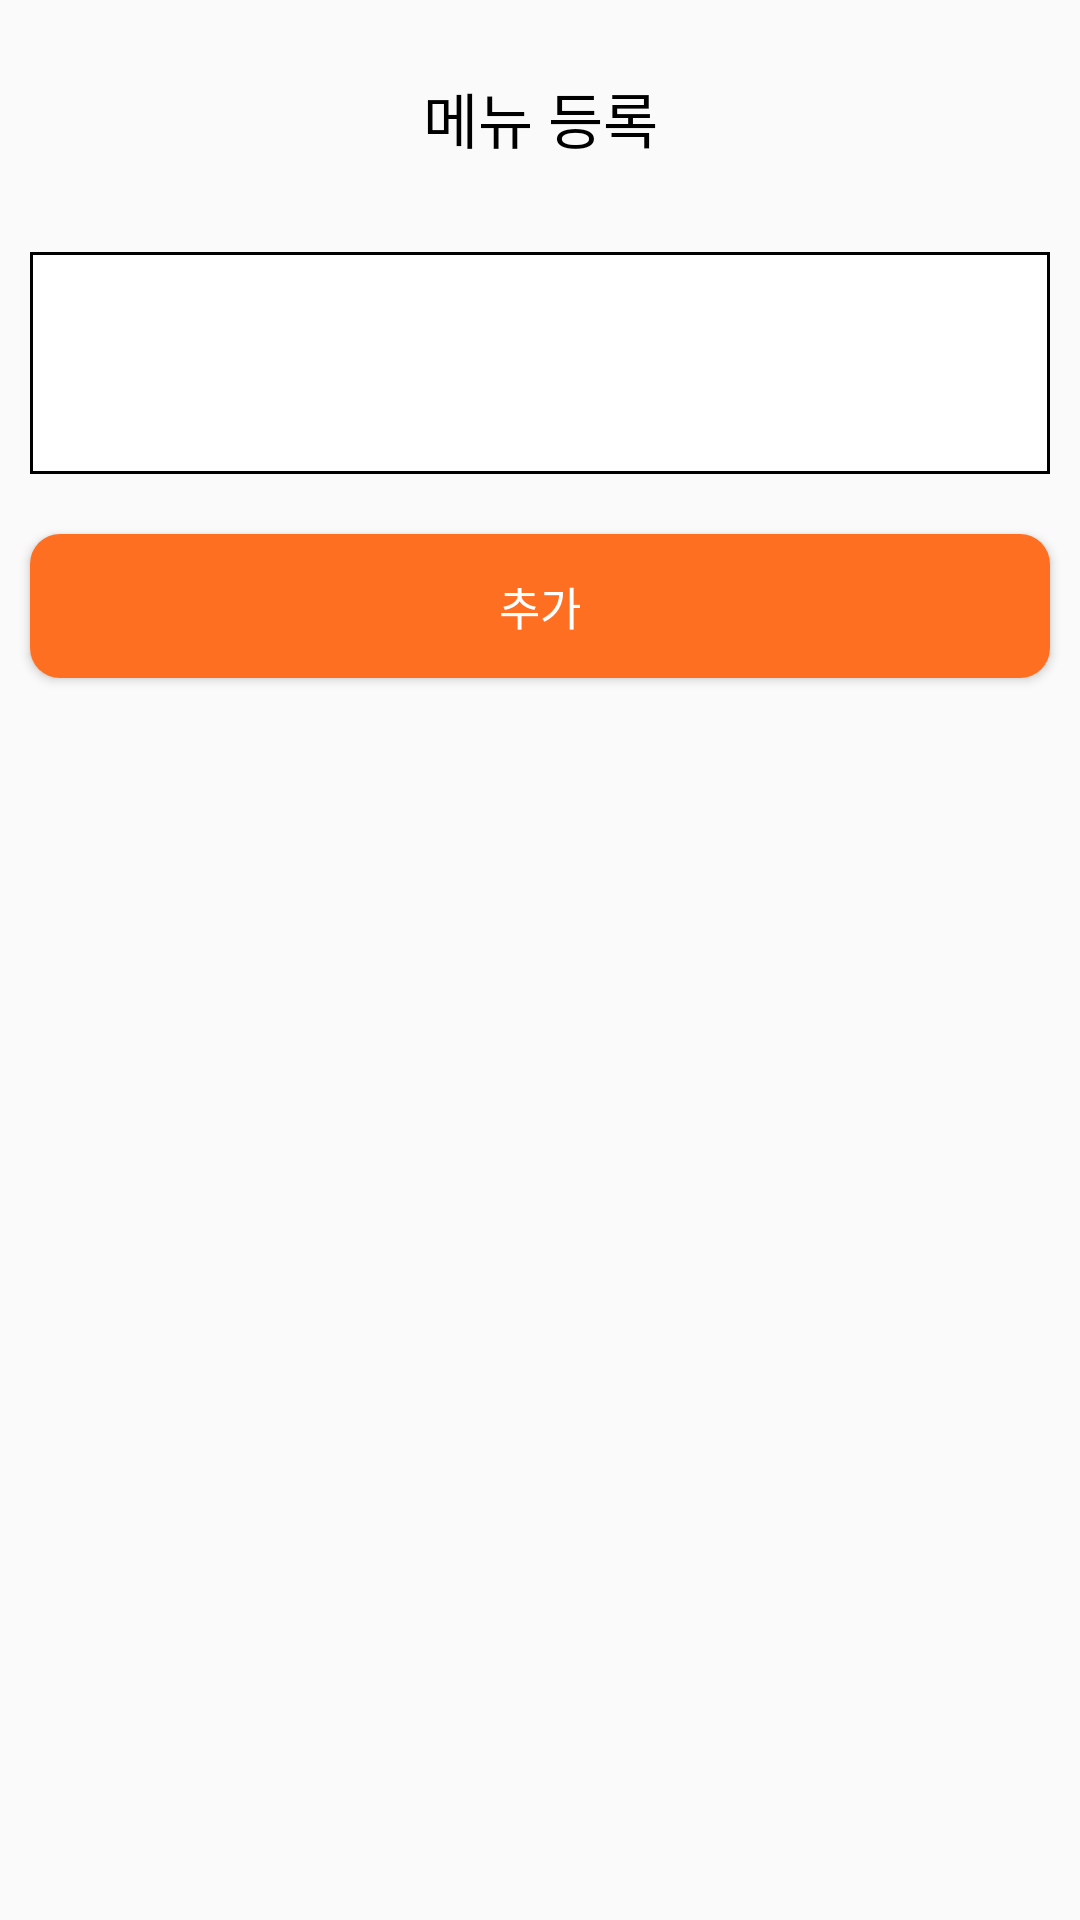

Here is an Android app screen rendered from its layout file. Give the layout XML and the strings, colors and styles it references.
<!-- AndroidManifest.xml: application theme Theme.AppCompat.Light.NoActionBar -->
<!-- res/layout/activity_seller_menu.xml -->
<?xml version="1.0" encoding="utf-8"?>

<LinearLayout xmlns:android="http://schemas.android.com/apk/res/android"
    xmlns:app="http://schemas.android.com/apk/res-auto"
    xmlns:tools="http://schemas.android.com/tools"
    android:layout_width="match_parent"
    android:layout_height="match_parent"
    android:orientation = "vertical"
    tools:context=".SellerMenuActivity">

    <TextView
        android:id="@+id/textView9"
        android:layout_width="match_parent"
        android:layout_height="79dp"
        android:gravity="center_horizontal|center_vertical"
        android:text="메뉴 등록"
        android:textSize="20sp"
        android:textColor="#000000"
        android:fontFamily="@font/baemindohyun"/>

    <EditText
        android:id="@+id/addMenuText"
        android:layout_width="match_parent"
        android:layout_height="74dp"
        android:layout_marginTop="5dp"
        android:layout_marginBottom="5dp"
        android:layout_marginLeft="10dp"
        android:layout_marginRight="10dp"
        android:background="@drawable/edittextshape"/>

    <Button
        android:id="@+id/addmenuButton"
        android:layout_width="match_parent"
        android:layout_height="wrap_content"
        android:background="@drawable/buttonshape"
        android:layout_marginLeft="10dp"
        android:layout_marginRight="10dp"
        android:layout_marginTop="15dp"
        android:layout_marginBottom="5dp"
        android:text="추가"
        android:textSize="15sp"
        android:textColor="#FFFFFF"/>

</LinearLayout>
<!-- resources referenced by this layout -->
<resources>
  <!-- drawable buttonshape (drawable) -->
  <?xml version="1.0" encoding="utf-8"?>
  
  <shape xmlns:android="http://schemas.android.com/apk/res/android"
      android:shape="rectangle" android:padding = "10dp">
      <solid android:color="#FF6F22"></solid>
      <corners
          android:bottomLeftRadius="10dp"
          android:bottomRightRadius="10dp"
          android:topLeftRadius="10dp"
          android:topRightRadius="10dp"></corners>
  </shape>
  <!-- drawable edittextshape (drawable) -->
  <?xml version="1.0" encoding="utf-8"?>
  
  <shape xmlns:android="http://schemas.android.com/apk/res/android"
      android:shape="rectangle" >
      <solid android:color="#ffffff" />
      <stroke
          android:width="1dp"
          android:color="#000000" />
  </shape>
</resources>
